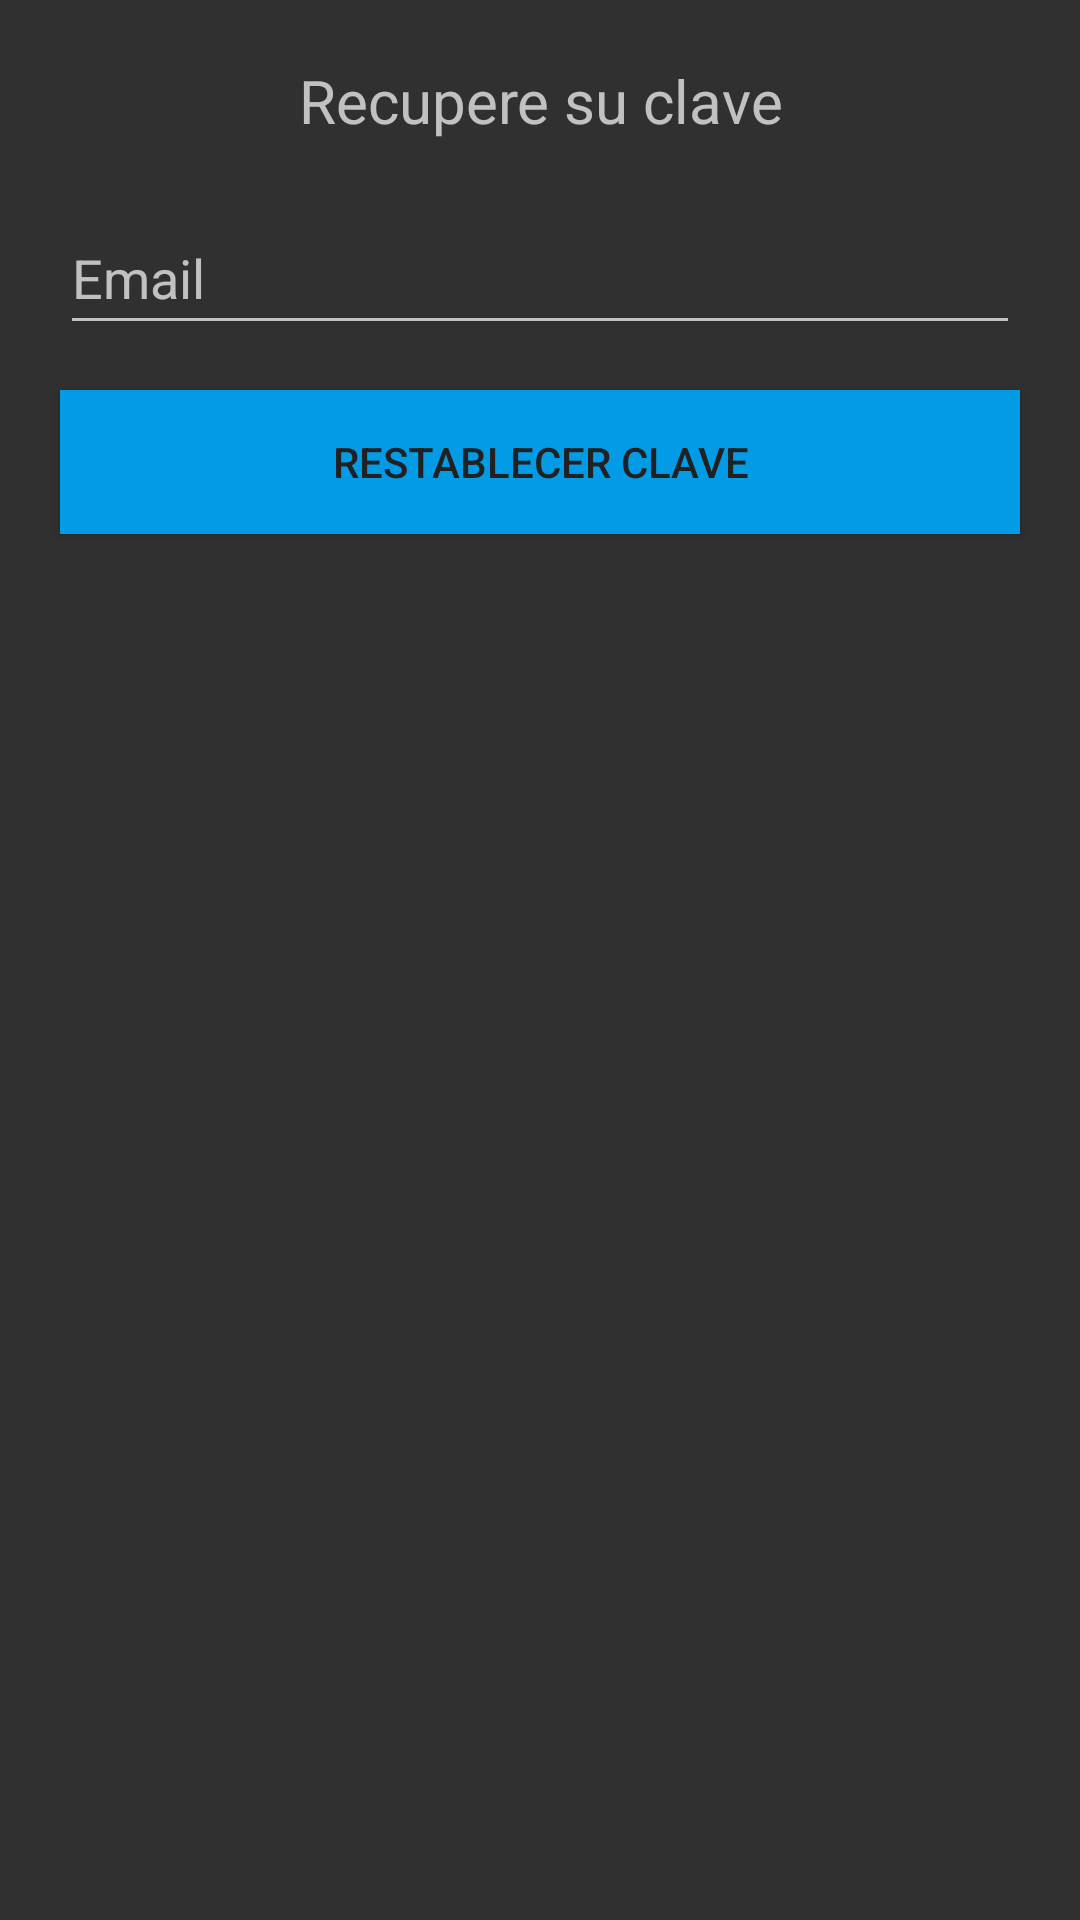

Reconstruct the res/layout file that produces this screen, plus the resources it refers to.
<!-- AndroidManifest.xml: application theme Theme.AppCompat.NoActionBar -->
<!-- res/layout/activity_forget_pass.xml -->
<?xml version="1.0" encoding="utf-8"?>
<androidx.constraintlayout.widget.ConstraintLayout xmlns:android="http://schemas.android.com/apk/res/android"
    xmlns:app="http://schemas.android.com/apk/res-auto"
    xmlns:tools="http://schemas.android.com/tools"
    android:layout_width="match_parent"
    android:layout_height="match_parent"
    tools:context=".ForgetPassActivity">

    <LinearLayout
        android:layout_width="match_parent"
        android:layout_height="match_parent"
        android:orientation="vertical">

        <TextView
            android:id="@+id/textView3"
            android:layout_width="match_parent"
            android:layout_height="wrap_content"
            android:layout_margin="20dp"
            android:gravity="center"
            android:text="Recupere su clave"
            android:textSize="20sp" />

        <EditText
            android:id="@+id/edtTxtEmail"
            android:layout_width="match_parent"
            android:layout_height="wrap_content"
            android:layout_marginLeft="20dp"
            android:layout_marginRight="20dp"
            android:layout_marginBottom="15dp"
            android:ems="10"
            android:hint="@string/email"
            android:inputType="textEmailAddress"
            android:minHeight="48dp"
            android:importantForAutofill="no" />

        <Button
            android:id="@+id/btnRestorePass"
            android:layout_width="match_parent"
            android:layout_height="wrap_content"
            android:layout_marginLeft="20dp"
            android:layout_marginRight="20dp"
            android:layout_marginBottom="15dp"
            android:background="#039BE5"
            android:text="@string/restablecer_clave"
            android:textColor="#212121" />

        <androidx.cardview.widget.CardView
            android:id="@+id/cardAlert"
            android:layout_width="match_parent"
            android:layout_height="wrap_content"
            android:layout_margin="20dp"
            android:background="#43A047"
            android:visibility="invisible">

            <TextView
                android:id="@+id/textCardAlert"
                android:layout_width="match_parent"
                android:layout_height="wrap_content"
                android:background="#43A047"
                android:gravity="center"
                android:paddingTop="10dp"
                android:paddingBottom="10dp"
                android:textColor="#212121"
                android:textSize="16sp" />
        </androidx.cardview.widget.CardView>
    </LinearLayout>
</androidx.constraintlayout.widget.ConstraintLayout>
<!-- resources referenced by this layout -->
<resources>
  <string name="email">Email</string>
  <string name="restablecer_clave">Restablecer clave</string>
</resources>
